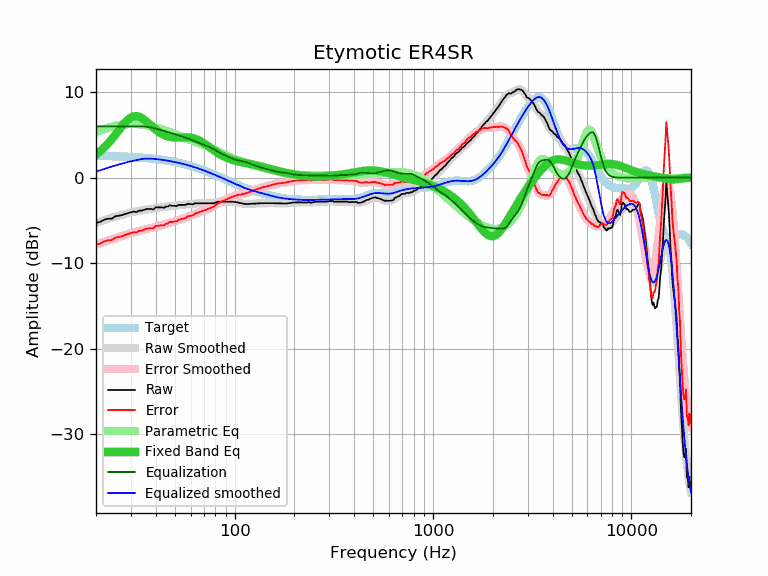

Data behind this chart, as committed beside it:
frequency, raw, error, smoothed, error_smoothed, equalization, parametric_eq, equalized_raw, equalized_smoothed, target
20, -5.30, -7.85, -5.29, -7.84, 6.00, 2.69, 0.70, 0.71, 2.55
21, -5.17, -7.71, -5.13, -7.68, 6.00, 3.09, 0.83, 0.87, 2.55
22, -4.92, -7.45, -4.98, -7.52, 6.00, 3.53, 1.08, 1.02, 2.54
23, -4.80, -7.32, -4.84, -7.36, 6.00, 4.00, 1.20, 1.16, 2.53
24, -4.80, -7.31, -4.70, -7.22, 6.00, 4.49, 1.20, 1.30, 2.51
25, -4.53, -7.03, -4.58, -7.08, 6.00, 5.00, 1.47, 1.42, 2.50
26, -4.46, -6.95, -4.46, -6.95, 6.00, 5.51, 1.54, 1.54, 2.49
27, -4.39, -6.86, -4.35, -6.83, 6.00, 6.00, 1.61, 1.65, 2.47
28, -4.25, -6.71, -4.25, -6.71, 6.00, 6.43, 1.75, 1.75, 2.46
29, -4.15, -6.59, -4.16, -6.60, 6.00, 6.79, 1.85, 1.84, 2.44
30, -4.05, -6.47, -4.08, -6.50, 6.00, 7.05, 1.95, 1.92, 2.42
31, -3.97, -6.37, -4.01, -6.41, 6.00, 7.19, 2.03, 1.99, 2.41
32, -4.03, -6.41, -3.94, -6.33, 6.00, 7.21, 1.97, 2.06, 2.39
33, -3.86, -6.22, -3.88, -6.24, 6.00, 7.14, 2.14, 2.12, 2.36
34, -3.86, -6.20, -3.82, -6.17, 6.00, 6.98, 2.14, 2.18, 2.34
35, -3.76, -6.08, -3.77, -6.09, 5.99, 6.78, 2.23, 2.22, 2.32
36, -3.67, -5.96, -3.72, -6.02, 5.96, 6.54, 2.29, 2.23, 2.29
37, -3.67, -5.94, -3.68, -5.95, 5.92, 6.30, 2.25, 2.24, 2.27
38, -3.67, -5.91, -3.64, -5.88, 5.86, 6.06, 2.20, 2.23, 2.24
39, -3.73, -5.94, -3.60, -5.81, 5.81, 5.83, 2.08, 2.21, 2.21
40, -3.46, -5.64, -3.56, -5.75, 5.75, 5.62, 2.29, 2.18, 2.18
41, -3.48, -5.63, -3.53, -5.68, 5.68, 5.43, 2.20, 2.15, 2.15
42, -3.48, -5.60, -3.49, -5.61, 5.61, 5.26, 2.14, 2.12, 2.12
43, -3.48, -5.57, -3.46, -5.55, 5.55, 5.12, 2.07, 2.09, 2.09
44, -3.54, -5.59, -3.42, -5.48, 5.48, 5.00, 1.94, 2.06, 2.06
45, -3.38, -5.40, -3.39, -5.41, 5.41, 4.91, 2.04, 2.02, 2.02
46, -3.38, -5.36, -3.36, -5.35, 5.35, 4.83, 1.97, 1.98, 1.98
47, -3.23, -5.17, -3.33, -5.28, 5.28, 4.77, 2.05, 1.95, 1.95
48, -3.29, -5.20, -3.31, -5.22, 5.22, 4.73, 1.93, 1.91, 1.91
49, -3.29, -5.16, -3.29, -5.15, 5.15, 4.70, 1.87, 1.87, 1.87
50, -3.29, -5.11, -3.27, -5.09, 5.09, 4.69, 1.81, 1.83, 1.83
51, -3.34, -5.12, -3.25, -5.03, 5.03, 4.68, 1.70, 1.79, 1.79
52, -3.19, -4.93, -3.23, -4.97, 4.97, 4.69, 1.79, 1.74, 1.74
53, -3.19, -4.89, -3.21, -4.91, 4.91, 4.69, 1.73, 1.70, 1.70
54, -3.19, -4.84, -3.19, -4.85, 4.85, 4.70, 1.66, 1.66, 1.66
55, -3.19, -4.80, -3.18, -4.79, 4.79, 4.71, 1.60, 1.61, 1.61
56, -3.19, -4.75, -3.16, -4.72, 4.72, 4.72, 1.53, 1.56, 1.56
57, -3.17, -4.68, -3.14, -4.66, 4.66, 4.72, 1.49, 1.52, 1.52
58, -3.05, -4.52, -3.12, -4.59, 4.59, 4.72, 1.54, 1.47, 1.47
59, -3.09, -4.51, -3.10, -4.52, 4.52, 4.71, 1.44, 1.42, 1.42
60, -3.09, -4.46, -3.09, -4.46, 4.46, 4.69, 1.37, 1.37, 1.37
61, -3.12, -4.44, -3.07, -4.39, 4.39, 4.66, 1.27, 1.32, 1.32
62, -3.11, -4.38, -3.05, -4.32, 4.32, 4.62, 1.21, 1.27, 1.27
63, -3.00, -4.22, -3.04, -4.25, 4.25, 4.57, 1.26, 1.22, 1.22
64, -3.00, -4.16, -3.02, -4.19, 4.19, 4.52, 1.19, 1.17, 1.17
65, -3.00, -4.11, -3.01, -4.13, 4.13, 4.45, 1.13, 1.11, 1.11
66, -3.00, -4.06, -3.00, -4.06, 4.06, 4.37, 1.07, 1.06, 1.06
67, -3.00, -4.01, -3.00, -4.00, 4.00, 4.29, 1.01, 1.01, 1.01
68, -3.00, -3.95, -2.99, -3.95, 3.95, 4.21, 0.95, 0.96, 0.96
69, -3.00, -3.90, -2.99, -3.89, 3.89, 4.11, 0.90, 0.90, 0.90
70, -3.00, -3.85, -2.99, -3.84, 3.84, 4.02, 0.85, 0.85, 0.85
71, -3.00, -3.79, -3.00, -3.79, 3.79, 3.92, 0.80, 0.79, 0.79
72, -3.00, -3.74, -3.00, -3.74, 3.74, 3.82, 0.74, 0.74, 0.74
73, -3.00, -3.68, -3.00, -3.69, 3.69, 3.72, 0.69, 0.69, 0.69
74, -3.00, -3.63, -3.01, -3.64, 3.64, 3.62, 0.64, 0.63, 0.63
75, -3.00, -3.58, -3.00, -3.58, 3.58, 3.52, 0.58, 0.58, 0.58
76, -3.00, -3.52, -3.00, -3.52, 3.52, 3.43, 0.52, 0.52, 0.52
77, -3.00, -3.47, -2.98, -3.45, 3.45, 3.33, 0.46, 0.47, 0.47
78, -3.00, -3.41, -2.97, -3.38, 3.38, 3.24, 0.38, 0.42, 0.42
79, -3.00, -3.36, -2.94, -3.30, 3.30, 3.15, 0.31, 0.36, 0.36
... 553 more rows
